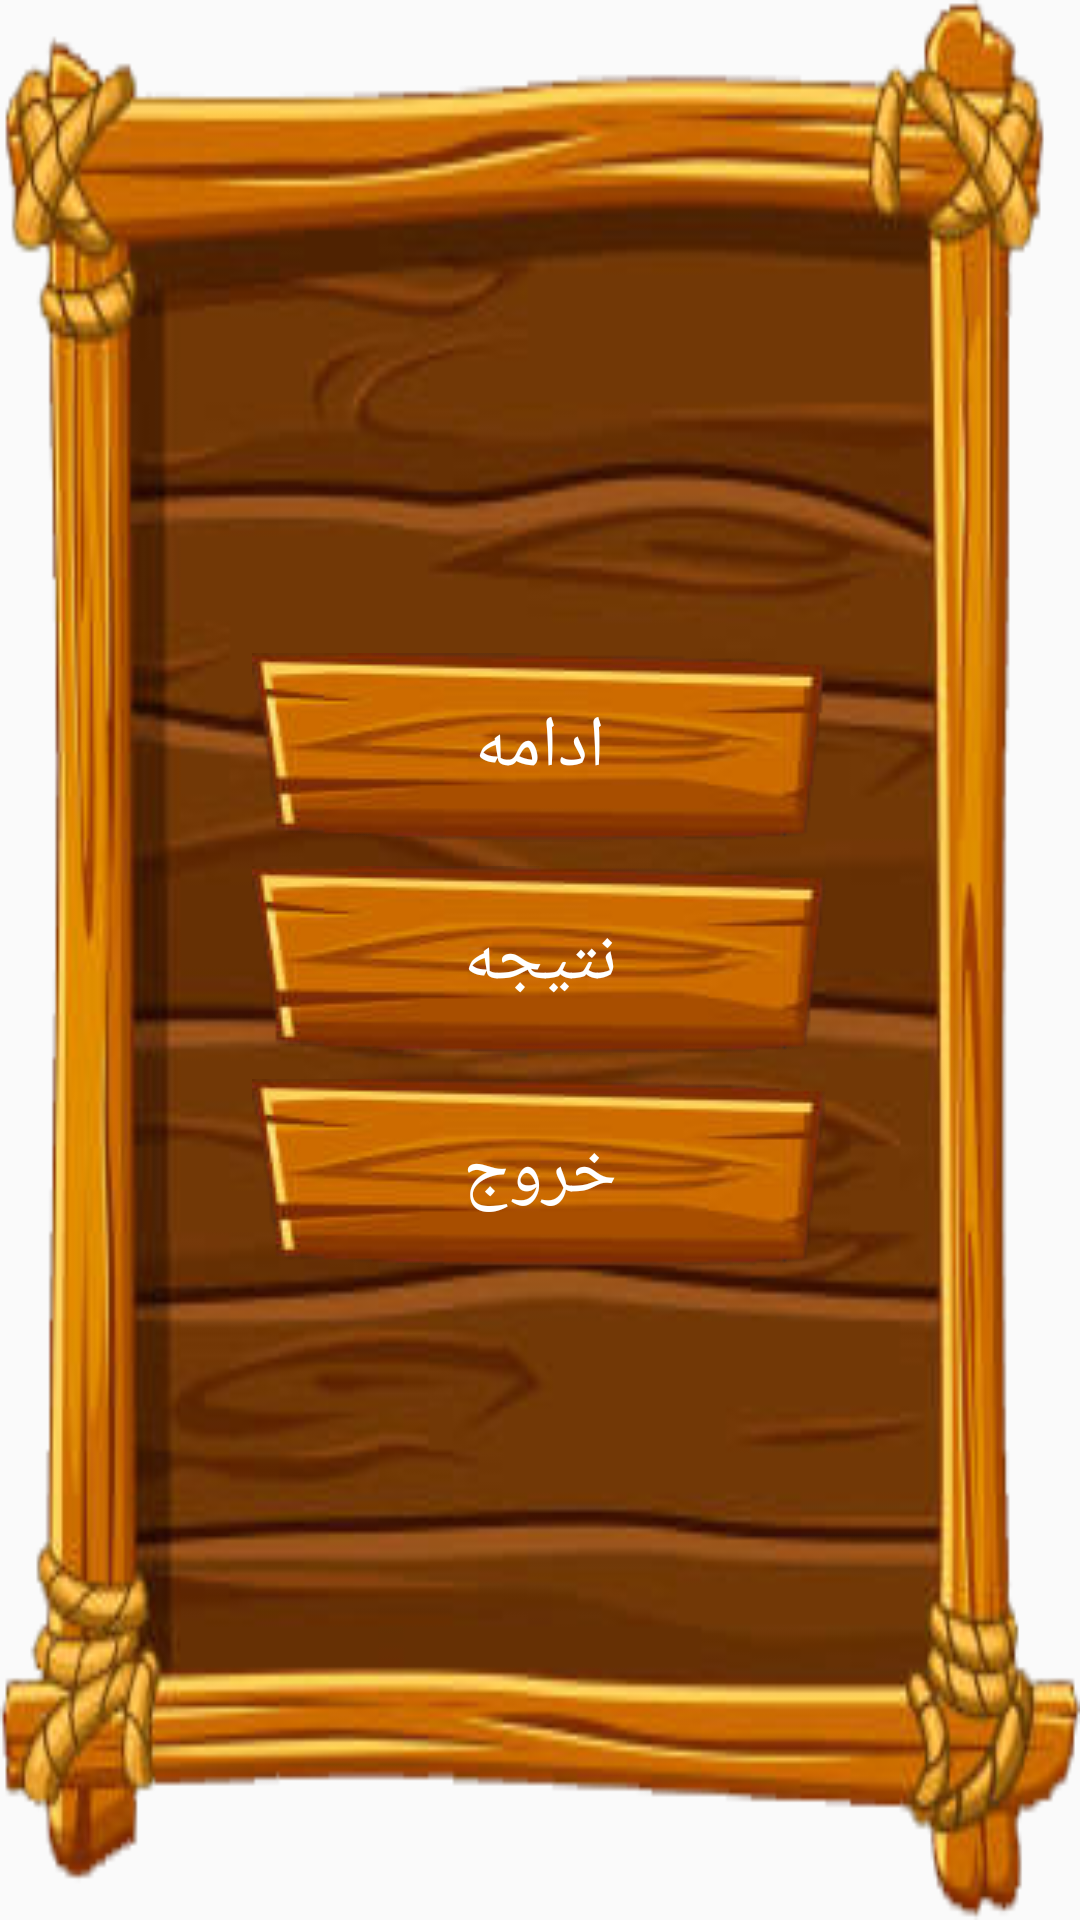

Produce the Android XML layout that renders to this screen, including the resource entries it uses.
<!-- AndroidManifest.xml: application theme AppTheme -->
<!-- res/layout/in_game_dialog.xml -->
<?xml version="1.0" encoding="utf-8"?>
<androidx.constraintlayout.widget.ConstraintLayout xmlns:android="http://schemas.android.com/apk/res/android"
                                             xmlns:app="http://schemas.android.com/apk/res-auto"
                                             xmlns:tools="http://schemas.android.com/tools"
                                             android:layout_width="match_parent"
                                             android:background="@drawable/dialog_bg"
                                             android:layout_height="match_parent">


    <TextView
            app:layout_goneMarginTop="@dimen/extrim_big_margin"
            android:layout_marginTop="@dimen/extrim_big_margin"
            android:gravity="center"
            android:text="ادامه"
            android:textColor="@color/colorWhite"
            android:background="@drawable/wood_btn_bg"
            android:textSize="@dimen/text_h4"
            android:layout_width="wrap_content"
            android:layout_height="wrap_content"
            android:id="@+id/d_continue" app:layout_constraintTop_toTopOf="parent"
            app:layout_constraintBottom_toTopOf="@+id/d_result" app:layout_constraintStart_toStartOf="parent"
            app:layout_constraintHorizontal_bias="0.5" app:layout_constraintEnd_toEndOf="parent"
            app:layout_constraintVertical_chainStyle="packed"/>
    <TextView
            android:layout_marginTop="@dimen/normal_margin"
            android:gravity="center"
            android:text="نتیجه"
            android:textColor="@color/colorWhite"
            android:background="@drawable/wood_btn_bg"
            android:textSize="@dimen/text_h4"
            android:layout_width="wrap_content"
            android:layout_height="wrap_content"
            android:id="@+id/d_result"
            app:layout_constraintTop_toBottomOf="@+id/d_continue"
            app:layout_constraintBottom_toTopOf="@+id/d_exit" app:layout_constraintStart_toStartOf="parent"
            app:layout_constraintHorizontal_bias="0.5" app:layout_constraintEnd_toEndOf="parent"/>
    <TextView
            android:layout_marginTop="@dimen/normal_margin"
            android:layout_marginBottom="@dimen/extrim_big_margin"
            android:gravity="center"
            android:text="خروج"
            android:textColor="@color/colorWhite"
            android:background="@drawable/wood_btn_bg"
            android:textSize="@dimen/text_h4"
            android:layout_width="wrap_content"
            android:layout_height="wrap_content"
            android:id="@+id/d_exit"
            app:layout_constraintBottom_toBottomOf="parent" app:layout_constraintTop_toBottomOf="@+id/d_result"
            app:layout_constraintStart_toStartOf="parent" app:layout_constraintHorizontal_bias="0.5"
            app:layout_constraintEnd_toEndOf="parent"/>
</androidx.constraintlayout.widget.ConstraintLayout>
<!-- resources referenced by this layout -->
<resources>
  <color name="colorWhite">#ffffff</color>
  <dimen name="extrim_big_margin"> 64dp </dimen>
  <dimen name="normal_margin"> 8dp </dimen>
  <dimen name="text_h4"> 24sp </dimen>
  <!-- drawable dialog_bg: png bitmap (drawable, 97444 bytes) -->
  <!-- drawable wood_btn_bg: png bitmap (drawable, 13105 bytes) -->
  <style name="AppTheme" parent="Theme.AppCompat.Light.NoActionBar">
          
          <item name="colorPrimary">@color/colorPrimary</item>
          <item name="colorPrimaryDark">@color/colorPrimaryDark</item>
          <item name="colorAccent">@color/colorAccent</item>
          
      </style>
  <color name="colorPrimary">#c9862b</color>
  <color name="colorPrimaryDark">#5d3d1d</color>
  <color name="colorAccent">#7b797f</color>
</resources>
